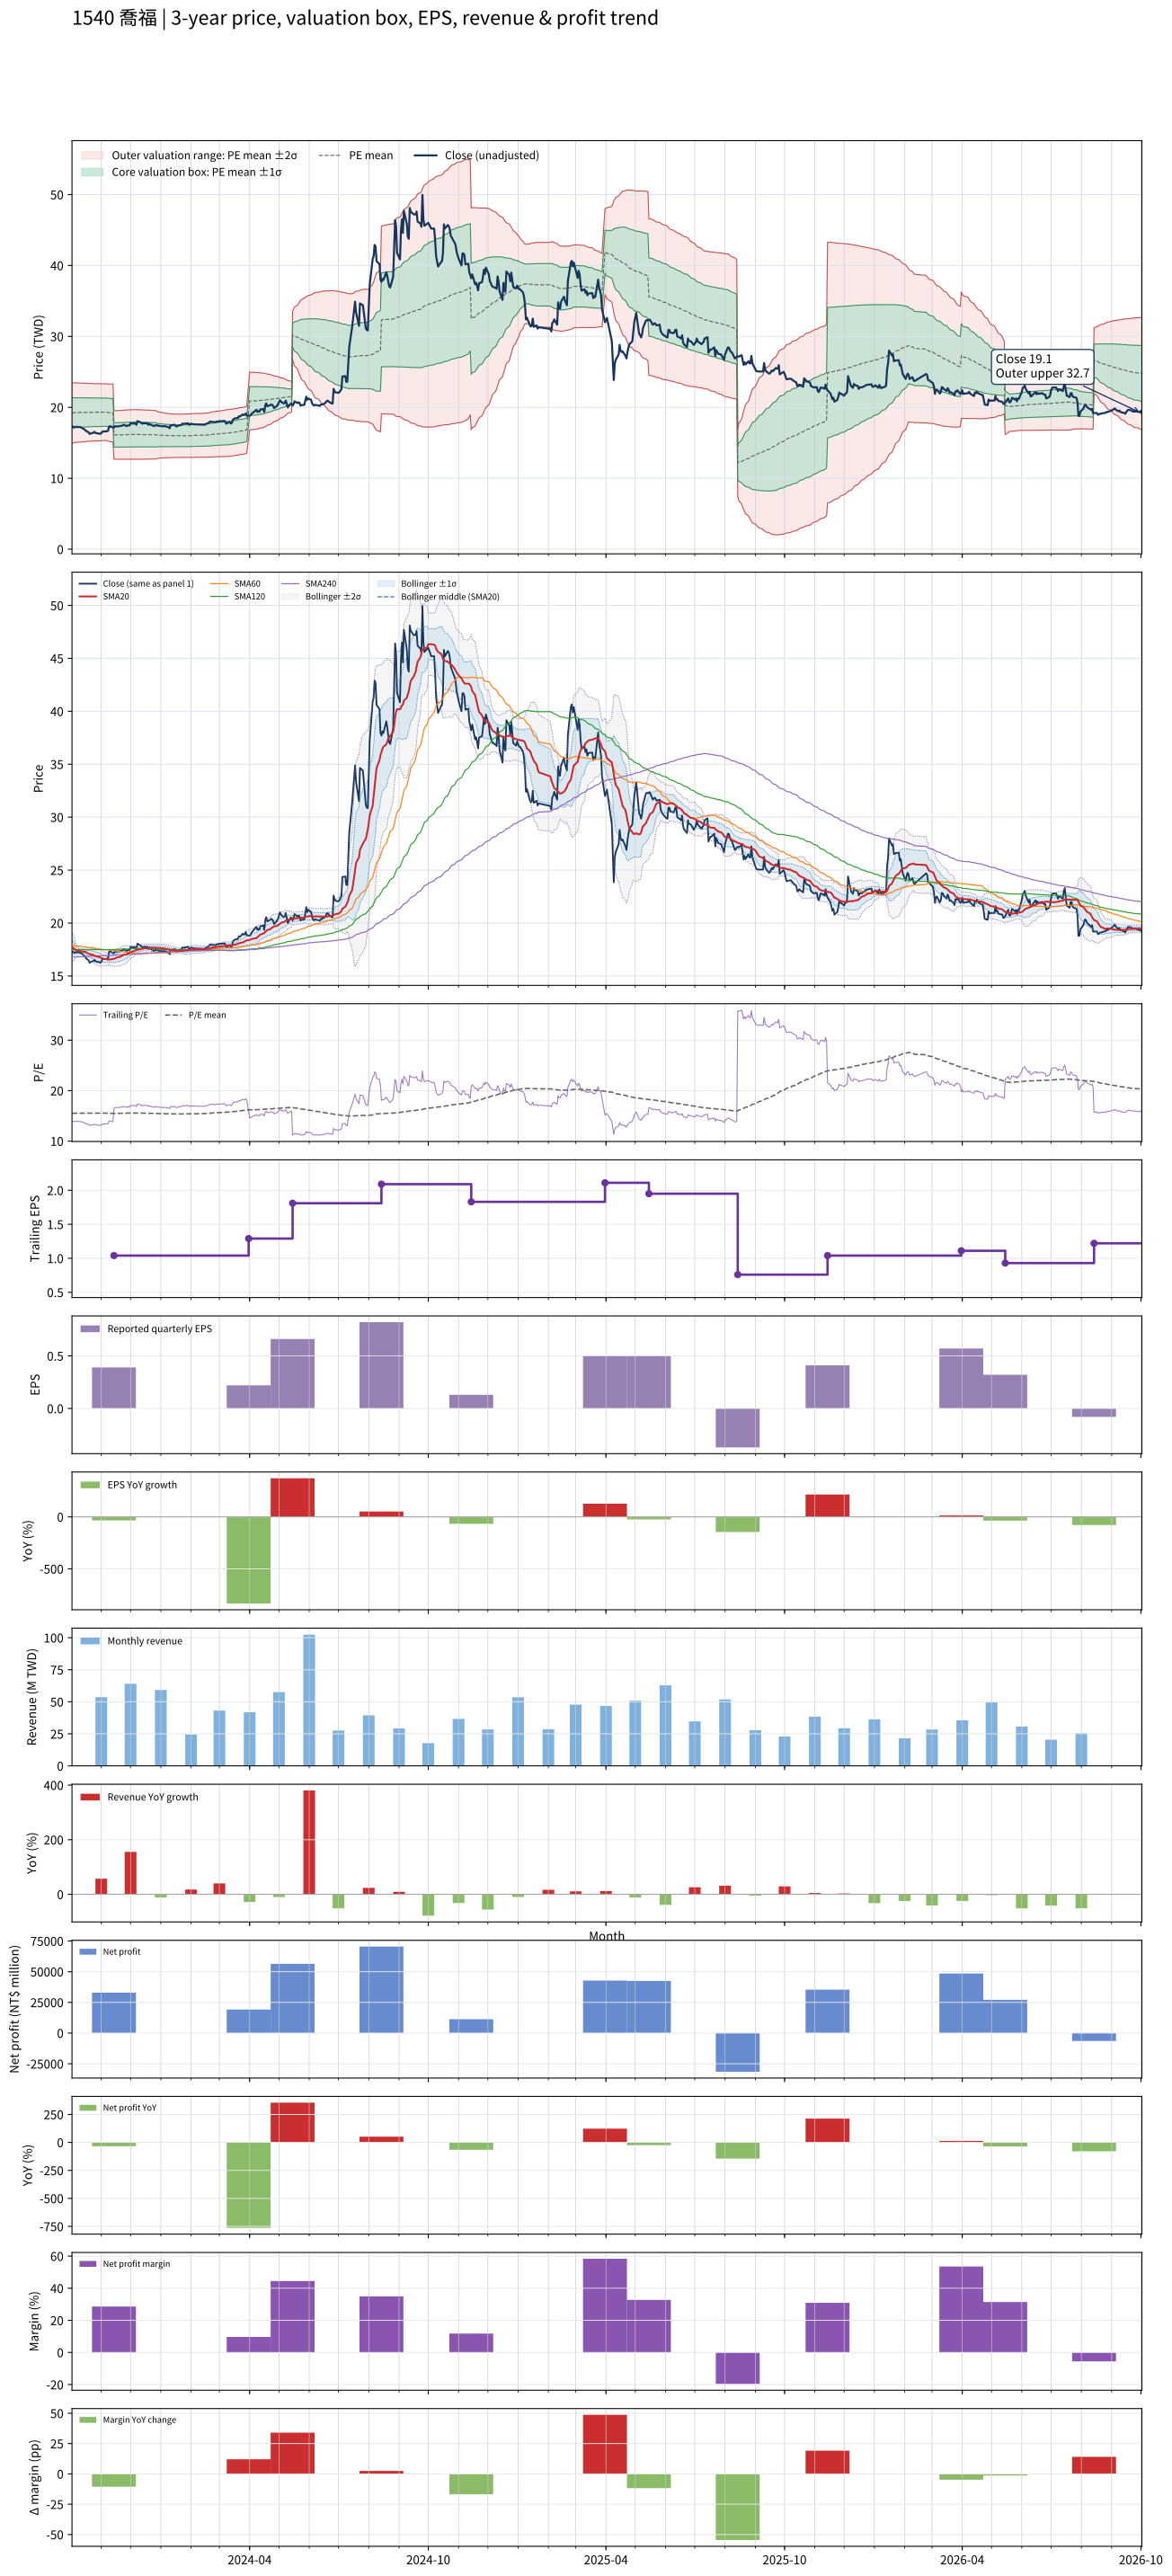

The file beside this chart, header and first rows:
# chart-version: skill-stock-dynamic-val…
date, close, available_date, period_end, eps, ttm_eps, pe, pe_mean, pe_std, price_m2, price_m1, price_mean, price_p1, price_p2, forward_eps, forward_pe, forward_pe_mean, forward_pe_std, forward_price_m2, forward_price_m1, forward_price_mean, forward_price_p1, forward_price_p2, sma20
2023-10-02, 17.3, 2023-08-14, 2023-06-30, 0.54, 1.24, 13.95, 15.5, 1.722, 14.95, 17.08, 19.22, 21.35, 23.49, , , , , , , , , , 17.75
2023-10-03, 17.3, 2023-08-14, 2023-06-30, 0.54, 1.24, 13.95, 15.51, 1.714, 14.97, 17.1, 19.23, 21.35, 23.48, , , , , , , , , , 17.68
2023-10-04, 17.2, 2023-08-14, 2023-06-30, 0.54, 1.24, 13.87, 15.51, 1.707, 15, 17.12, 19.23, 21.35, 23.47, , , , , , , , , , 17.58
2023-10-05, 17.2, 2023-08-14, 2023-06-30, 0.54, 1.24, 13.87, 15.52, 1.697, 15.04, 17.14, 19.24, 21.35, 23.45, , , , , , , , , , 17.5
2023-10-06, 17.25, 2023-08-14, 2023-06-30, 0.54, 1.24, 13.91, 15.53, 1.688, 15.07, 17.16, 19.25, 21.35, 23.44, , , , , , , , , , 17.41
2023-10-11, 17.2, 2023-08-14, 2023-06-30, 0.54, 1.24, 13.87, 15.53, 1.682, 15.09, 17.17, 19.26, 21.34, 23.43, , , , , , , , , , 17.34
2023-10-12, 17.1, 2023-08-14, 2023-06-30, 0.54, 1.24, 13.79, 15.54, 1.676, 15.11, 17.19, 19.27, 21.34, 23.42, , , , , , , , , , 17.32
2023-10-13, 17.05, 2023-08-14, 2023-06-30, 0.54, 1.24, 13.75, 15.54, 1.669, 15.13, 17.2, 19.27, 21.34, 23.41, , , , , , , , , , 17.3
2023-10-16, 16.75, 2023-08-14, 2023-06-30, 0.54, 1.24, 13.51, 15.55, 1.662, 15.16, 17.22, 19.28, 21.34, 23.4, , , , , , , , , , 17.27
2023-10-17, 16.6, 2023-08-14, 2023-06-30, 0.54, 1.24, 13.39, 15.55, 1.655, 15.18, 17.23, 19.28, 21.34, 23.39, , , , , , , , , , 17.22
2023-10-18, 16.55, 2023-08-14, 2023-06-30, 0.54, 1.24, 13.35, 15.56, 1.649, 15.2, 17.24, 19.29, 21.33, 23.38, , , , , , , , , , 17.18
2023-10-19, 16.5, 2023-08-14, 2023-06-30, 0.54, 1.24, 13.31, 15.56, 1.644, 15.22, 17.26, 19.29, 21.33, 23.37, , , , , , , , , , 17.12
2023-10-20, 16.25, 2023-08-14, 2023-06-30, 0.54, 1.24, 13.1, 15.56, 1.64, 15.23, 17.26, 19.3, 21.33, 23.36, , , , , , , , , , 17.06
2023-10-23, 16.4, 2023-08-14, 2023-06-30, 0.54, 1.24, 13.23, 15.56, 1.637, 15.24, 17.27, 19.3, 21.33, 23.36, , , , , , , , , , 17.02
2023-10-24, 16.4, 2023-08-14, 2023-06-30, 0.54, 1.24, 13.23, 15.56, 1.635, 15.25, 17.27, 19.3, 21.33, 23.35, , , , , , , , , , 16.97
2023-10-25, 16.55, 2023-08-14, 2023-06-30, 0.54, 1.24, 13.35, 15.57, 1.633, 15.25, 17.28, 19.3, 21.33, 23.35, , , , , , , , , , 16.93
2023-10-26, 16.4, 2023-08-14, 2023-06-30, 0.54, 1.24, 13.23, 15.57, 1.631, 15.26, 17.28, 19.3, 21.33, 23.35, , , , , , , , , , 16.89
2023-10-27, 16.35, 2023-08-14, 2023-06-30, 0.54, 1.24, 13.19, 15.57, 1.629, 15.26, 17.29, 19.31, 21.33, 23.35, , , , , , , , , , 16.84
2023-10-30, 16.3, 2023-08-14, 2023-06-30, 0.54, 1.24, 13.15, 15.57, 1.628, 15.27, 17.29, 19.31, 21.32, 23.34, , , , , , , , , , 16.8
2023-10-31, 16.25, 2023-08-14, 2023-06-30, 0.54, 1.24, 13.1, 15.57, 1.627, 15.27, 17.29, 19.31, 21.32, 23.34, , , , , , , , , , 16.75
2023-11-01, 16.35, 2023-08-14, 2023-06-30, 0.54, 1.24, 13.19, 15.57, 1.623, 15.28, 17.3, 19.31, 21.32, 23.34, , , , , , , , , , 16.7
2023-11-02, 16.55, 2023-08-14, 2023-06-30, 0.54, 1.24, 13.35, 15.58, 1.617, 15.31, 17.31, 19.32, 21.32, 23.33, , , , , , , , , , 16.66
2023-11-03, 16.6, 2023-08-14, 2023-06-30, 0.54, 1.24, 13.39, 15.58, 1.612, 15.32, 17.32, 19.32, 21.32, 23.32, , , , , , , , , , 16.63
2023-11-06, 16.6, 2023-08-14, 2023-06-30, 0.54, 1.24, 13.39, 15.58, 1.607, 15.34, 17.33, 19.32, 21.32, 23.31, , , , , , , , , , 16.6
2023-11-07, 16.65, 2023-08-14, 2023-06-30, 0.54, 1.24, 13.43, 15.56, 1.618, 15.28, 17.29, 19.3, 21.3, 23.31, , , , , , , , , , 16.57
2023-11-08, 16.7, 2023-08-14, 2023-06-30, 0.54, 1.24, 13.47, 15.54, 1.628, 15.23, 17.25, 19.27, 21.29, 23.31, , , , , , , , , , 16.55
2023-11-09, 17.3, 2023-08-14, 2023-06-30, 0.54, 1.24, 13.95, 15.52, 1.634, 15.19, 17.22, 19.24, 21.27, 23.3, , , , , , , , , , 16.55
2023-11-10, 17.35, 2023-08-14, 2023-06-30, 0.54, 1.24, 13.99, 15.5, 1.638, 15.16, 17.19, 19.22, 21.25, 23.28, , , , , , , , , , 16.57
2023-11-13, 17.15, 2023-08-14, 2023-06-30, 0.54, 1.24, 13.83, 15.48, 1.644, 15.12, 17.16, 19.2, 21.24, 23.28, , , , , , , , , , 16.59
2023-11-14, 17.15, 2023-11-14, 2023-09-30, 0.39, 1.04, 16.49, 15.48, 1.646, 12.68, 14.39, 16.1, 17.82, 19.53, , , , , , , , , , 16.62
2023-11-15, 17.35, 2023-11-14, 2023-09-30, 0.39, 1.04, 16.68, 15.49, 1.648, 12.68, 14.39, 16.11, 17.82, 19.54, , , , , , , , , , 16.66
2023-11-16, 17.3, 2023-11-14, 2023-09-30, 0.39, 1.04, 16.63, 15.49, 1.649, 12.68, 14.4, 16.11, 17.83, 19.54, , , , , , , , , , 16.7
2023-11-17, 17.3, 2023-11-14, 2023-09-30, 0.39, 1.04, 16.63, 15.49, 1.651, 12.68, 14.4, 16.11, 17.83, 19.55, , , , , , , , , , 16.75
2023-11-20, 17.35, 2023-11-14, 2023-09-30, 0.39, 1.04, 16.68, 15.5, 1.653, 12.68, 14.4, 16.12, 17.84, 19.56, , , , , , , , , , 16.8
2023-11-21, 17.35, 2023-11-14, 2023-09-30, 0.39, 1.04, 16.68, 15.5, 1.656, 12.68, 14.4, 16.12, 17.84, 19.57, , , , , , , , , , 16.84
2023-11-22, 17.4, 2023-11-14, 2023-09-30, 0.39, 1.04, 16.73, 15.51, 1.658, 12.68, 14.4, 16.13, 17.85, 19.57, , , , , , , , , , 16.89
2023-11-23, 17.45, 2023-11-14, 2023-09-30, 0.39, 1.04, 16.78, 15.51, 1.661, 12.68, 14.4, 16.13, 17.86, 19.59, , , , , , , , , , 16.94
2023-11-24, 17.55, 2023-11-14, 2023-09-30, 0.39, 1.04, 16.88, 15.52, 1.665, 12.67, 14.41, 16.14, 17.87, 19.6, , , , , , , , , , 17
2023-11-27, 17.35, 2023-11-14, 2023-09-30, 0.39, 1.04, 16.68, 15.52, 1.667, 12.67, 14.41, 16.14, 17.88, 19.61, , , , , , , , , , 17.05
2023-11-28, 17.45, 2023-11-14, 2023-09-30, 0.39, 1.04, 16.78, 15.53, 1.67, 12.67, 14.41, 16.15, 17.88, 19.62, , , , , , , , , , 17.11
2023-11-29, 17.45, 2023-11-14, 2023-09-30, 0.39, 1.04, 16.78, 15.53, 1.673, 12.67, 14.41, 16.15, 17.89, 19.63, , , , , , , , , , 17.17
2023-11-30, 17.45, 2023-11-14, 2023-09-30, 0.39, 1.04, 16.78, 15.54, 1.676, 12.67, 14.42, 16.16, 17.9, 19.65, , , , , , , , , , 17.21
2023-12-01, 17.75, 2023-11-14, 2023-09-30, 0.39, 1.04, 17.07, 15.55, 1.681, 12.67, 14.42, 16.17, 17.92, 19.66, , , , , , , , , , 17.27
2023-12-04, 17.7, 2023-11-14, 2023-09-30, 0.39, 1.04, 17.02, 15.55, 1.686, 12.67, 14.42, 16.17, 17.93, 19.68, , , , , , , , , , 17.32
2023-12-05, 17.75, 2023-11-14, 2023-09-30, 0.39, 1.04, 17.07, 15.55, 1.687, 12.67, 14.42, 16.18, 17.93, 19.68, , , , , , , , , , 17.38
2023-12-06, 17.7, 2023-11-14, 2023-09-30, 0.39, 1.04, 17.02, 15.55, 1.686, 12.67, 14.42, 16.18, 17.93, 19.68, , , , , , , , , , 17.43
2023-12-07, 17.55, 2023-11-14, 2023-09-30, 0.39, 1.04, 16.88, 15.55, 1.685, 12.67, 14.42, 16.17, 17.93, 19.68, , , , , , , , , , 17.44
2023-12-08, 18.05, 2023-11-14, 2023-09-30, 0.39, 1.04, 17.36, 15.55, 1.683, 12.67, 14.42, 16.17, 17.92, 19.67, , , , , , , , , , 17.48
2023-12-11, 17.9, 2023-11-14, 2023-09-30, 0.39, 1.04, 17.21, 15.55, 1.681, 12.67, 14.42, 16.17, 17.92, 19.67, , , , , , , , , , 17.52
2023-12-12, 17.8, 2023-11-14, 2023-09-30, 0.39, 1.04, 17.12, 15.54, 1.677, 12.68, 14.42, 16.17, 17.91, 19.66, , , , , , , , , , 17.55
2023-12-13, 17.7, 2023-11-14, 2023-09-30, 0.39, 1.04, 17.02, 15.54, 1.675, 12.68, 14.42, 16.16, 17.91, 19.65, , , , , , , , , , 17.57
2023-12-14, 17.75, 2023-11-14, 2023-09-30, 0.39, 1.04, 17.07, 15.54, 1.673, 12.68, 14.42, 16.16, 17.9, 19.64, , , , , , , , , , 17.59
2023-12-15, 17.75, 2023-11-14, 2023-09-30, 0.39, 1.04, 17.07, 15.54, 1.669, 12.69, 14.42, 16.16, 17.89, 19.63, , , , , , , , , , 17.61
2023-12-18, 17.75, 2023-11-14, 2023-09-30, 0.39, 1.04, 17.07, 15.54, 1.67, 12.69, 14.42, 16.16, 17.9, 19.63, , , , , , , , , , 17.63
2023-12-19, 17.55, 2023-11-14, 2023-09-30, 0.39, 1.04, 16.88, 15.54, 1.668, 12.69, 14.42, 16.16, 17.89, 19.63, , , , , , , , , , 17.64
2023-12-20, 17.7, 2023-11-14, 2023-09-30, 0.39, 1.04, 17.02, 15.53, 1.667, 12.69, 14.42, 16.16, 17.89, 19.62, , , , , , , , , , 17.66
2023-12-21, 17.55, 2023-11-14, 2023-09-30, 0.39, 1.04, 16.88, 15.53, 1.664, 12.69, 14.42, 16.15, 17.88, 19.61, , , , , , , , , , 17.66
2023-12-22, 17.55, 2023-11-14, 2023-09-30, 0.39, 1.04, 16.88, 15.52, 1.657, 12.7, 14.42, 16.15, 17.87, 19.59, , , , , , , , , , 17.66
2023-12-25, 17.35, 2023-11-14, 2023-09-30, 0.39, 1.04, 16.68, 15.52, 1.647, 12.71, 14.42, 16.14, 17.85, 19.56, , , , , , , , , , 17.66
... 670 more rows
